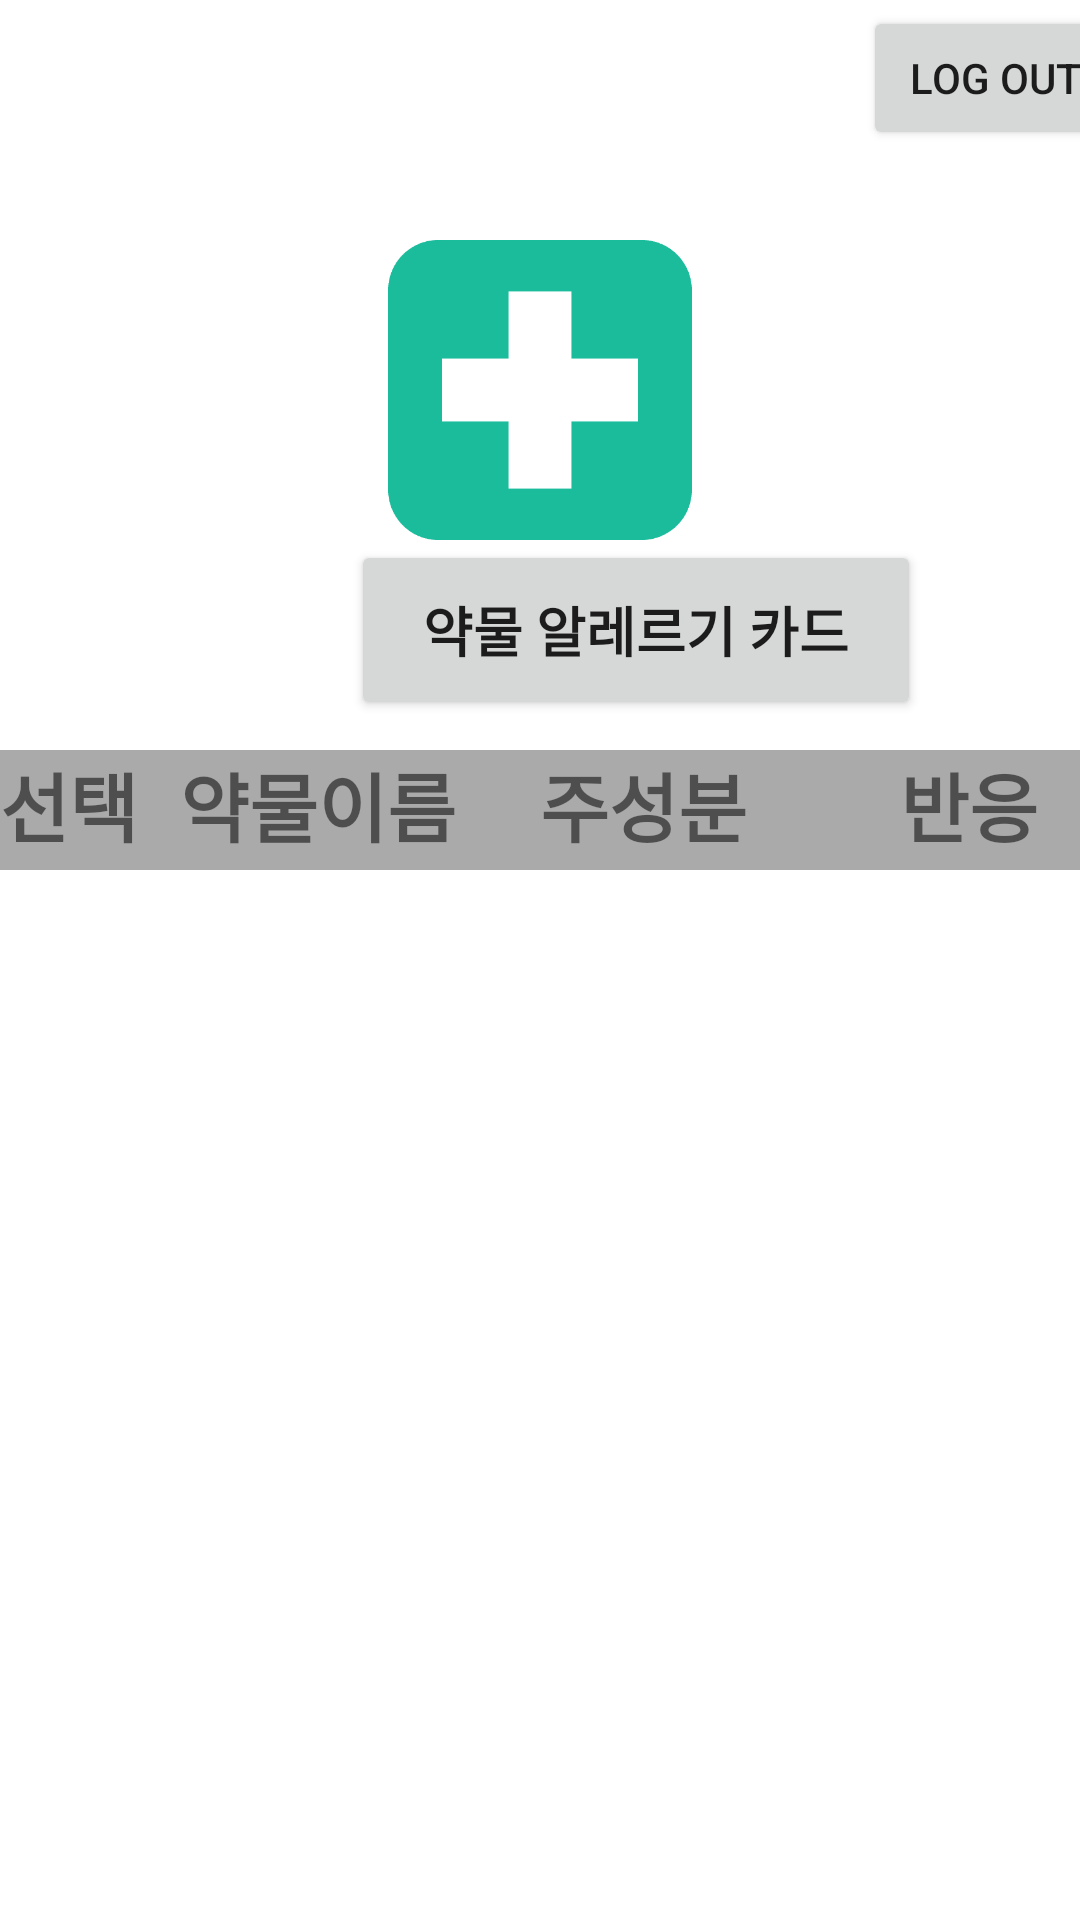

Android layout source for this screen:
<!-- AndroidManifest.xml: application theme Theme.Frontend -->
<!-- res/layout/activity_edit.xml -->
<?xml version="1.0" encoding="utf-8"?>
<androidx.constraintlayout.widget.ConstraintLayout xmlns:android="http://schemas.android.com/apk/res/android"
    xmlns:app="http://schemas.android.com/apk/res-auto"
    xmlns:tools="http://schemas.android.com/tools"
    android:layout_width="match_parent"
    android:layout_height="match_parent"
    android:backgroundTint="@color/actionColor">

    <ImageView
        android:id="@+id/imageView"
        android:layout_width="0dp"
        android:layout_height="100dp"
        android:layout_marginTop="80dp"
        android:contentDescription="@string/logo"
        app:layout_constraintEnd_toEndOf="parent"
        app:layout_constraintHorizontal_bias="0.498"
        app:layout_constraintStart_toStartOf="parent"
        app:layout_constraintTop_toTopOf="parent"
        app:srcCompat="@drawable/logo"
        tools:ignore="ImageContrastCheck" />

    <Button
        android:id="@+id/button3"
        android:layout_width="190dp"
        android:layout_height="60dp"
        android:layout_marginStart="117dp"
        android:layout_marginBottom="10dp"
        android:text="약물 알레르기 카드"
        android:textSize="18sp"
        android:textStyle="bold"
        app:layout_constraintBottom_toTopOf="@+id/tableLayout"
        app:layout_constraintStart_toStartOf="parent"
        app:layout_constraintTop_toBottomOf="@+id/imageView"
        tools:ignore="MissingConstraints,TouchTargetSizeCheck" />

    <TableLayout
        android:id="@+id/tableLayout"
        android:layout_width="wrap_content"
        android:layout_height="50dp"
        android:layout_marginTop="10dp"
        android:backgroundTint="@color/actionColor"
        android:stretchColumns="0,1,2"
        app:layout_constraintEnd_toEndOf="@id/imageView"
        app:layout_constraintStart_toStartOf="@id/imageView"
        app:layout_constraintTop_toBottomOf="@+id/button3"
        tools:ignore="MissingConstraints">


        <TableRow
            android:layout_width="match_parent"
            android:layout_height="match_parent">

            <TextView
                android:id="@+id/textView30"
                android:layout_width="60dp"
                android:layout_height="40dp"
                android:background="@android:color/darker_gray"
                android:backgroundTint="@android:color/darker_gray"
                android:text="선택"
                android:textSize="25sp"
                android:textStyle="bold" />

            <TextView
                android:id="@+id/textView40"
                android:layout_width="120dp"
                android:layout_height="40dp"
                android:background="@android:color/darker_gray"
                android:backgroundTint="@android:color/darker_gray"
                android:text="약물이름"
                android:textSize="25sp"
                android:textStyle="bold" />

            <TextView
                android:id="@+id/textView41"
                android:layout_width="120dp"
                android:layout_height="40dp"
                android:background="@android:color/darker_gray"
                android:backgroundTint="@android:color/darker_gray"
                android:text="주성분"
                android:textSize="25sp"
                android:textStyle="bold" />

            <TextView
                android:id="@+id/textView42"
                android:layout_width="100dp"
                android:layout_height="40dp"
                android:background="@android:color/darker_gray"
                android:backgroundTint="@android:color/darker_gray"
                android:text="반응"
                android:textSize="25sp"
                android:textStyle="bold" />
        </TableRow>
    </TableLayout>

    <ScrollView
        android:id="@+id/scrollView_edit"
        android:layout_width="0dp"
        android:layout_height="0dp"
        app:layout_constraintBottom_toTopOf="@+id/plus"
        app:layout_constraintEnd_toEndOf="parent"
        app:layout_constraintHorizontal_bias="0.0"
        app:layout_constraintStart_toStartOf="parent"
        app:layout_constraintTop_toBottomOf="@+id/tableLayout"
        app:layout_constraintVertical_bias="1.0">

        <TableLayout
            android:id="@+id/table_edit"
            android:layout_width="match_parent"
            android:layout_height="match_parent"
            android:background="@color/actionColor"
            android:stretchColumns="0"
            app:layout_constraintBottom_toTopOf="@+id/plus"
            app:layout_constraintTop_toBottomOf="@+id/tableLayout"
            app:layout_constraintVertical_bias="0.0"
            tools:layout_editor_absoluteX="-47dp">

        </TableLayout>
    </ScrollView>

    <ImageView
        android:id="@+id/plus"
        android:layout_width="50dp"
        android:layout_height="50dp"
        android:layout_marginTop="180dp"
        android:contentDescription="@string/logo"
        app:layout_constraintEnd_toStartOf="@+id/minus"
        app:layout_constraintHorizontal_bias="0.898"
        app:layout_constraintStart_toStartOf="parent"
        app:layout_constraintTop_toBottomOf="@+id/tableLayout"
        app:srcCompat="@drawable/plus"
        tools:ignore="ImageContrastCheck" />

    <ImageView
        android:id="@+id/minus"
        android:layout_width="50dp"
        android:layout_height="50dp"
        android:layout_marginTop="8dp"
        android:contentDescription="@string/logo"
        app:layout_constraintEnd_toEndOf="parent"
        app:layout_constraintHorizontal_bias="0.889"
        app:layout_constraintStart_toStartOf="parent"
        app:layout_constraintTop_toBottomOf="@+id/scrollView_edit"
        app:srcCompat="@drawable/minus"
        tools:ignore="ImageContrastCheck" />

    <Button
        android:id="@+id/logout"
        android:layout_width="wrap_content"
        android:layout_height="wrap_content"
        android:layout_marginStart="308dp"
        android:layout_marginTop="2dp"
        android:layout_marginEnd="5dp"
        android:layout_marginBottom="30dp"
        android:text="Log out"
        app:layout_constraintBottom_toTopOf="@+id/imageView"
        app:layout_constraintEnd_toEndOf="parent"
        app:layout_constraintStart_toStartOf="parent"
        app:layout_constraintTop_toTopOf="parent" />

</androidx.constraintlayout.widget.ConstraintLayout>
<!-- resources referenced by this layout -->
<resources>
  <color name="actionColor">#606060</color>
  <!-- drawable logo: png bitmap (drawable, 2800 bytes) -->
  <string name="logo">logo</string>
  <style name="Theme.Frontend" parent="Theme.MaterialComponents.DayNight.DarkActionBar">
          
          <item name="colorPrimary">@color/themeColor</item>
          <item name="colorPrimaryVariant">@color/themeColor</item>
          <item name="colorOnPrimary">@color/white</item>
          
          <item name="colorSecondary">@color/actionColor</item>
          <item name="colorSecondaryVariant">@color/actionColor</item>
          <item name="colorOnSecondary">@color/black</item>
          
          <item name="android:statusBarColor" tools:targetApi="l">?attr/colorSecondaryVariant</item>
          
      </style>
  <color name="themeColor">#1abc9c</color>
  <color name="white">#FFFFFFFF</color>
  <color name="black">#FF000000</color>
</resources>
